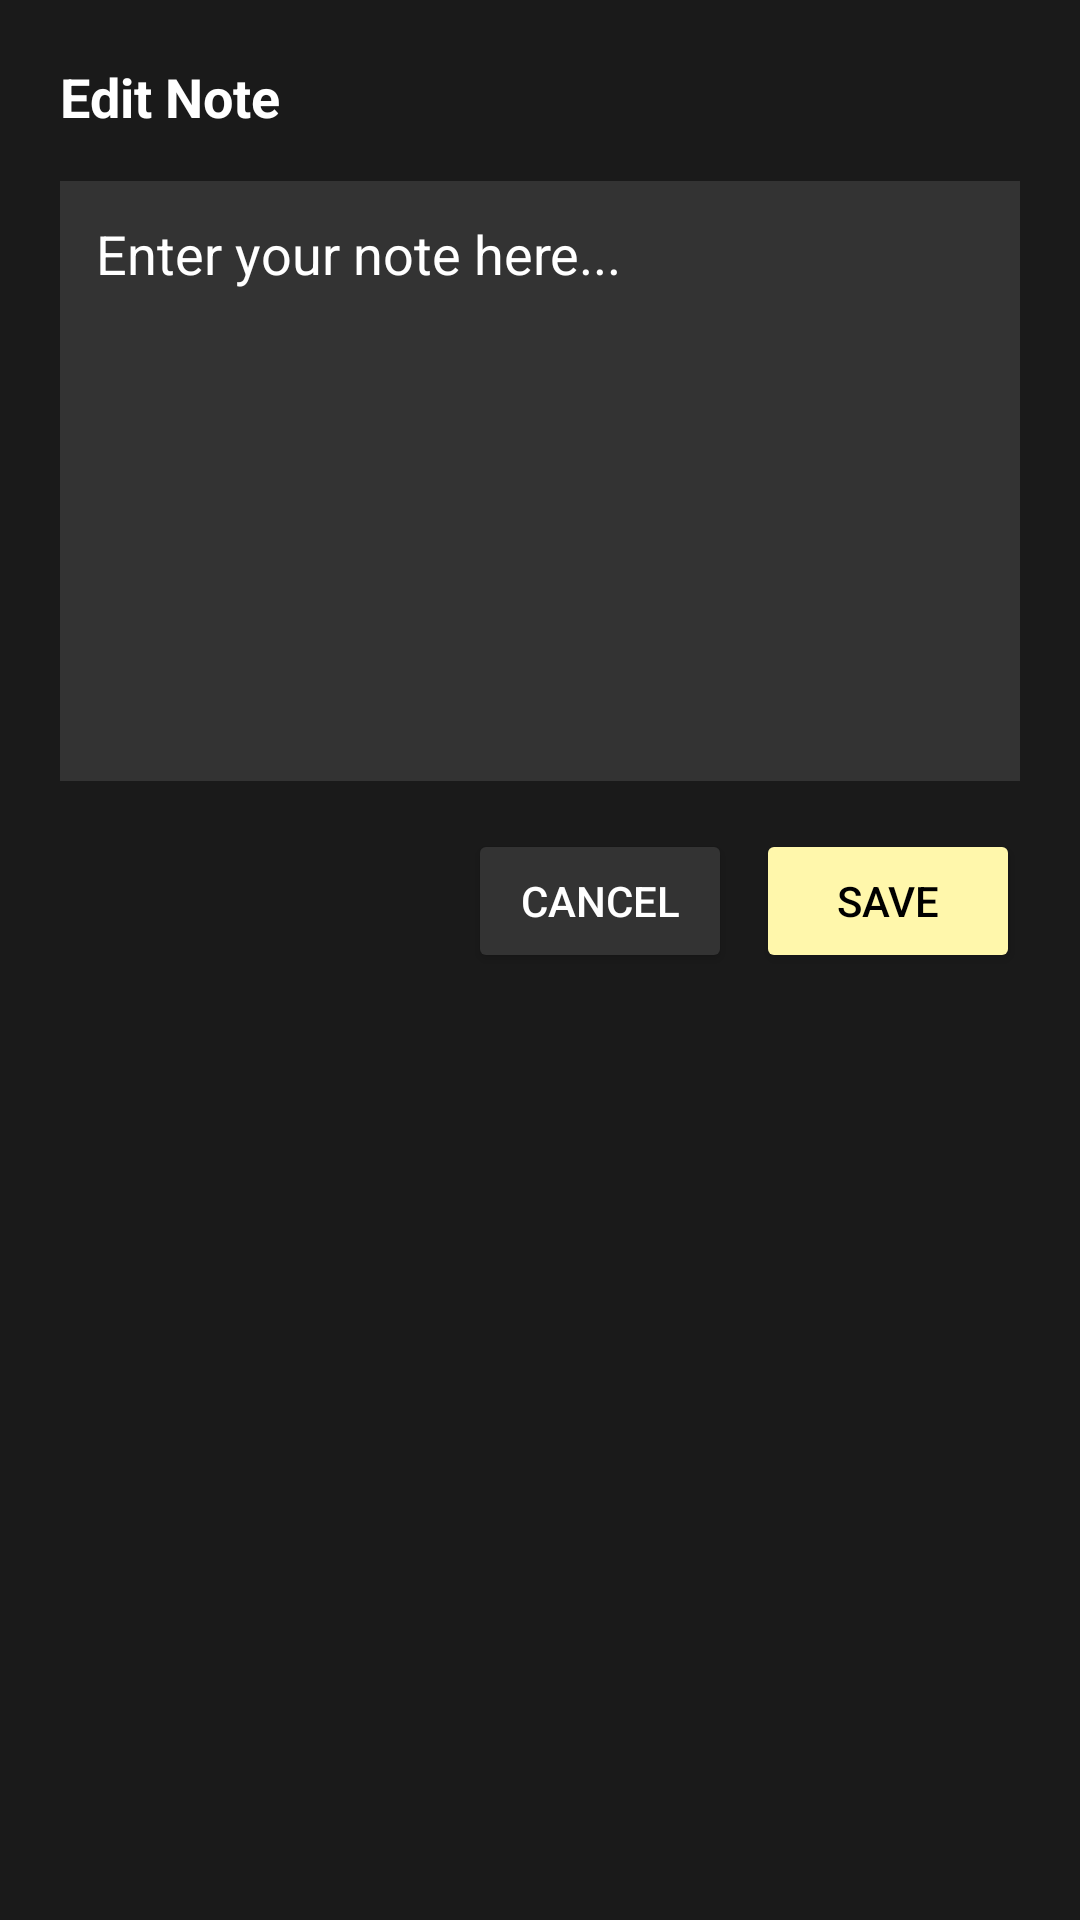

Reconstruct the res/layout file that produces this screen, plus the resources it refers to.
<!-- AndroidManifest.xml: application theme Theme.StickyNotesApp -->
<!-- res/layout/dialog_edit_note.xml -->
<?xml version="1.0" encoding="utf-8"?>
<LinearLayout xmlns:android="http://schemas.android.com/apk/res/android"
    android:layout_width="match_parent"
    android:layout_height="wrap_content"
    android:orientation="vertical"
    android:padding="20dp"
    android:background="@color/gray_dark">

    <TextView
        android:layout_width="match_parent"
        android:layout_height="wrap_content"
        android:text="@string/edit_note"
        android:textColor="@color/white"
        android:textSize="18sp"
        android:textStyle="bold"
        android:layout_marginBottom="16dp" />

    <EditText
        android:id="@+id/editNoteText"
        android:layout_width="match_parent"
        android:layout_height="200dp"
        android:background="@color/gray_light"
        android:textColor="@color/white"
        android:textColorHint="@color/white"
        android:hint="@string/note_hint"
        android:padding="12dp"
        android:gravity="top|start"
        android:inputType="textMultiLine"
        android:layout_marginBottom="16dp" />

    <LinearLayout
        android:layout_width="match_parent"
        android:layout_height="wrap_content"
        android:orientation="horizontal"
        android:gravity="end">

        <Button
            android:id="@+id/btnCancel"
            android:layout_width="wrap_content"
            android:layout_height="wrap_content"
            android:text="@string/cancel"
            android:textColor="@color/white"
            android:backgroundTint="@color/gray_light"
            android:layout_marginEnd="8dp" />

        <Button
            android:id="@+id/btnSave"
            android:layout_width="wrap_content"
            android:layout_height="wrap_content"
            android:text="@string/save"
            android:textColor="@color/black"
            android:backgroundTint="@color/sticky_yellow" />

    </LinearLayout>

</LinearLayout>
<!-- resources referenced by this layout -->
<resources>
  <color name="black">#000000</color>
  <color name="gray_dark">#1a1a1a</color>
  <color name="gray_light">#333333</color>
  <color name="sticky_yellow">#FFF7AB</color>
  <color name="white">#FFFFFF</color>
  <string name="cancel">Cancel</string>
  <string name="edit_note">Edit Note</string>
  <string name="note_hint">Enter your note here...</string>
  <string name="save">Save</string>
  <style name="Theme.StickyNotesApp" parent="Theme.MaterialComponents.DayNight.NoActionBar">
          <item name="colorPrimary">@color/sticky_yellow</item>
          <item name="colorPrimaryVariant">@color/yellow_dark</item>
          <item name="colorSecondary">@color/sticky_yellow</item>
          <item name="colorSecondaryVariant">@color/yellow_dark</item>
          <item name="android:colorBackground">@color/black</item>
          <item name="android:colorForeground">@color/white</item>
      </style>
  <color name="yellow_dark">#FFC700</color>
</resources>
